4-way image classification set "images" from GitHub (shabazpatel/wbc-classification); label vocabulary: eosinophil, lymphocyte, monocyte, neutrophil.

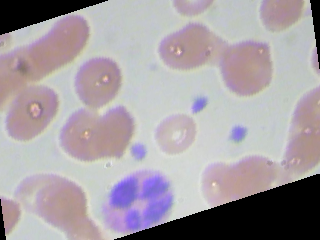
Label: neutrophil

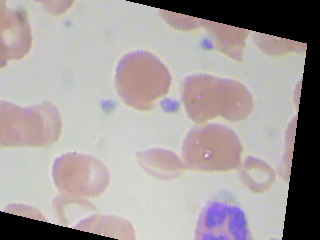
Label: eosinophil

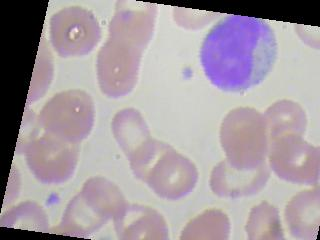
Label: monocyte

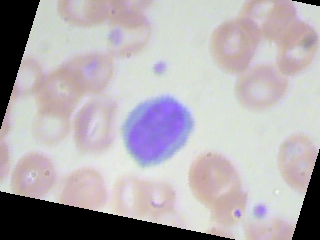
Label: lymphocyte

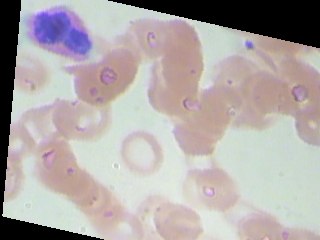
Label: eosinophil

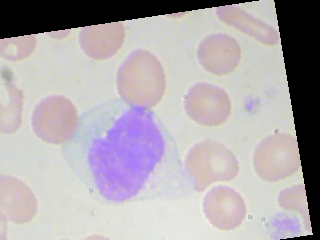
Label: monocyte
